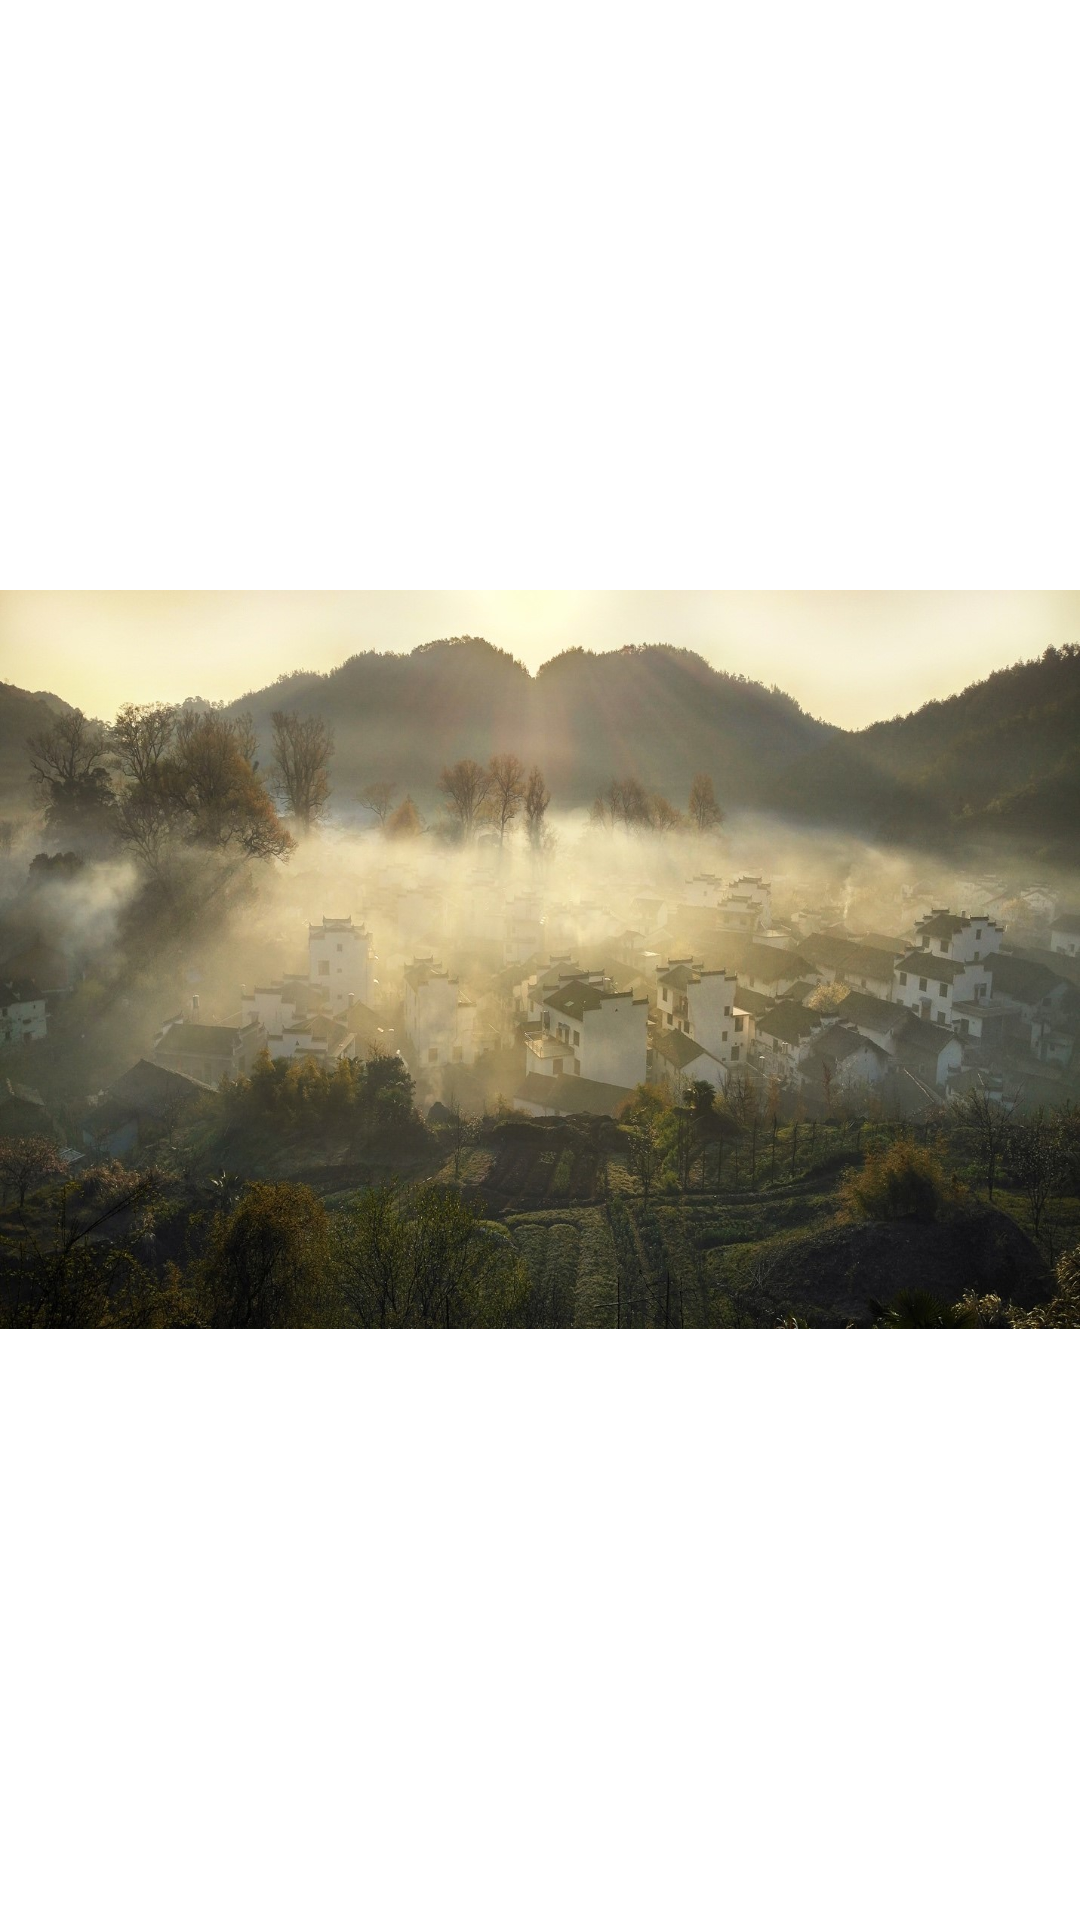

Android layout source for this screen:
<!-- AndroidManifest.xml: application theme android:Theme.Holo.Light -->
<!-- res/layout/only_one_picture_type_layout.xml -->
<?xml version="1.0" encoding="utf-8"?>
<RelativeLayout xmlns:android="http://schemas.android.com/apk/res/android"
    android:id="@+id/notificaton_icon"
    android:layout_width="wrap_content"
    android:layout_height="wrap_content"
    android:layout_centerHorizontal="true"
    android:layout_centerVertical="true"
    android:clickable="true"
    >

    <ImageView
        android:id="@+id/notification_icon"
        android:layout_width="match_parent"
        android:layout_height="wrap_content"
        android:layout_centerHorizontal="true"
        android:layout_centerVertical="true"
        android:scaleType="fitXY"
        android:src="@mipmap/largeicon" />

</RelativeLayout>
<!-- resources referenced by this layout -->
<resources>
  <!-- mipmap largeicon: jpg bitmap (mipmap-xxhdpi, 229155 bytes) -->
</resources>
